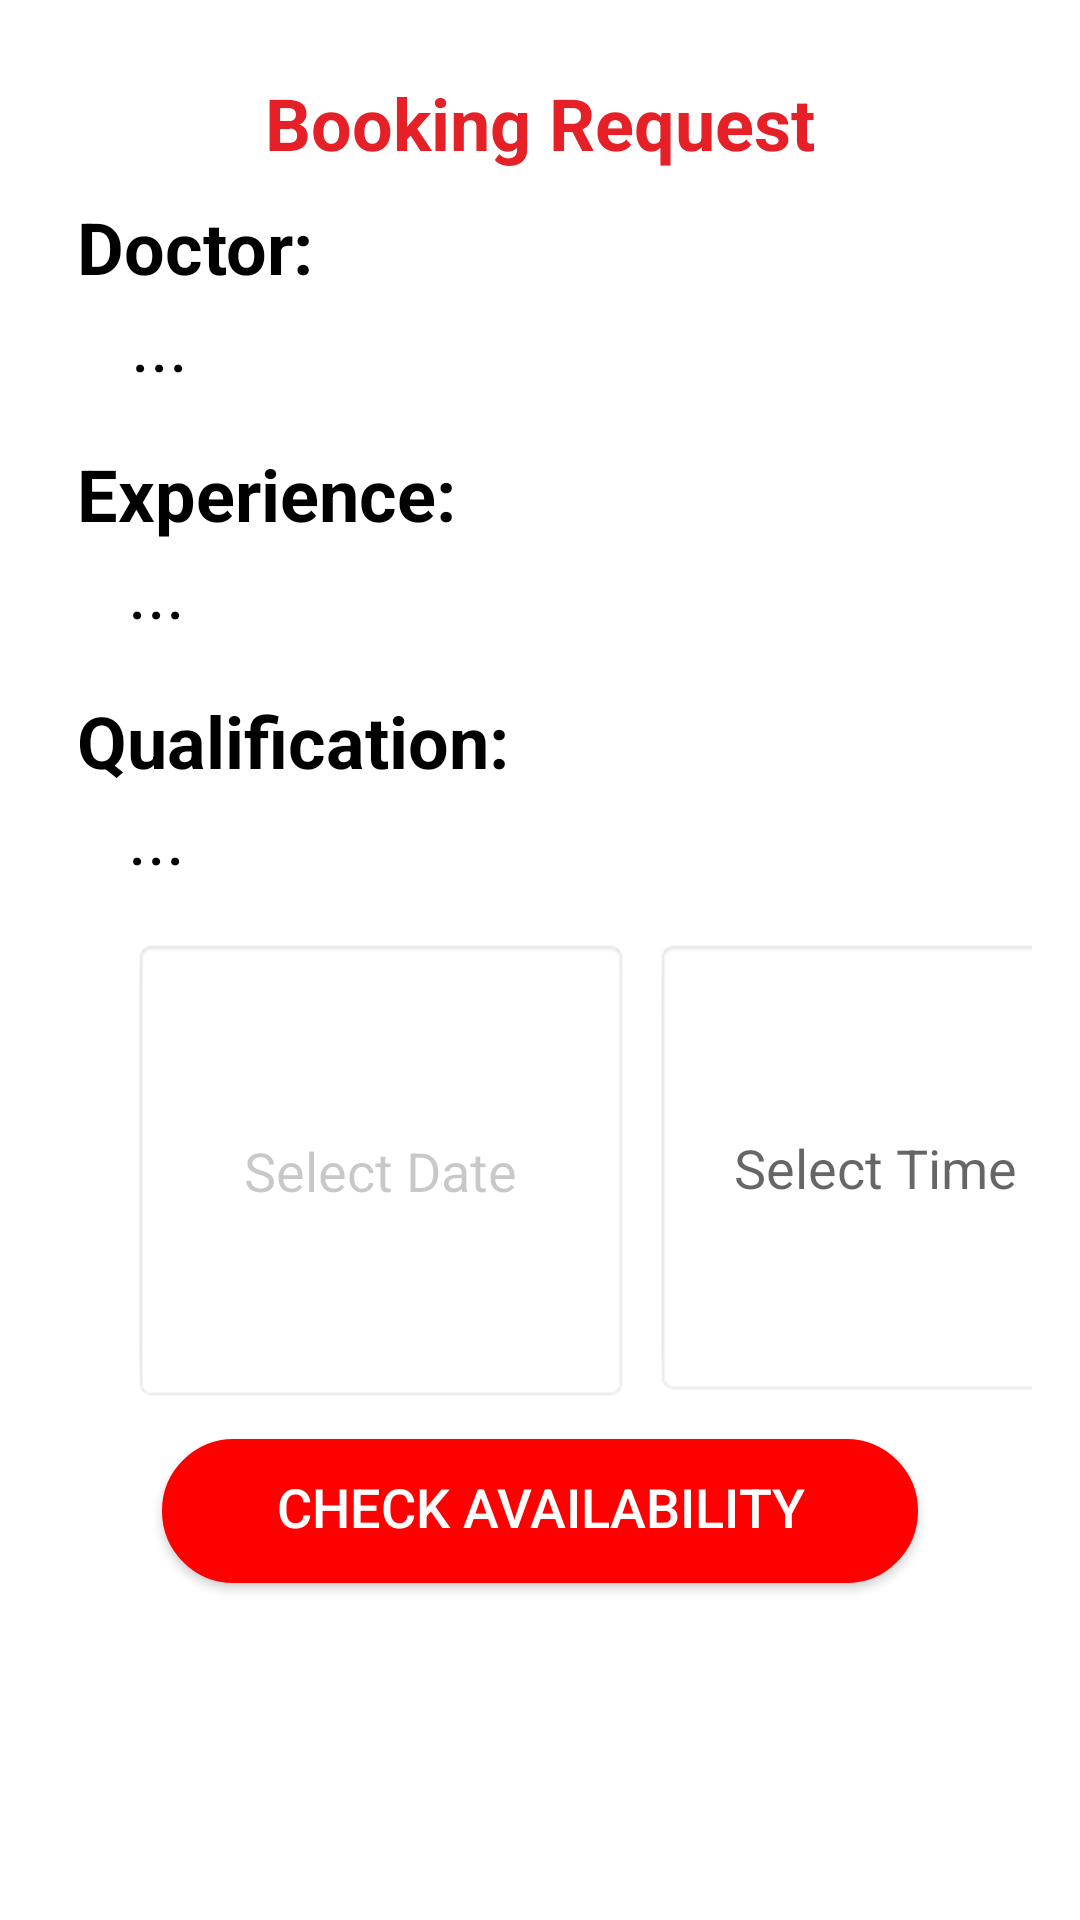

Produce the Android XML layout that renders to this screen, including the resource entries it uses.
<!-- AndroidManifest.xml: application theme AppTheme -->
<!-- res/layout/activity_patient_date_time_booking.xml -->
<?xml version="1.0" encoding="utf-8"?>
<androidx.constraintlayout.widget.ConstraintLayout xmlns:android="http://schemas.android.com/apk/res/android"
    xmlns:app="http://schemas.android.com/apk/res-auto"
    xmlns:tools="http://schemas.android.com/tools"
    android:layout_width="match_parent"
    android:layout_height="match_parent"
    android:orientation="vertical"
    android:padding="16dp"
    tools:context=".PatientDateTimeBooking">

    <TextView
        android:id="@+id/textView11"
        android:layout_width="315dp"
        android:layout_height="50dp"
        android:gravity="center"
        android:text="Booking Request"
        android:textColor="@color/colorPrimary"
        android:textSize="24sp"
        android:textStyle="bold"
        app:layout_constraintEnd_toEndOf="parent"
        app:layout_constraintStart_toStartOf="parent"
        app:layout_constraintTop_toTopOf="parent" />

    <TextView
        android:id="@+id/textView9"
        android:layout_width="200dp"
        android:layout_height="32dp"
        android:text="Qualification: "
        android:textColor="@color/gradStop"
        android:textSize="24sp"
        android:textStyle="normal|bold"
        app:layout_constraintEnd_toEndOf="parent"
        app:layout_constraintHorizontal_bias="0.075"
        app:layout_constraintStart_toStartOf="parent"
        app:layout_constraintTop_toBottomOf="@+id/exp" />

    <TextView
        android:id="@+id/nameTitleText"
        android:layout_width="200dp"
        android:layout_height="wrap_content"
        android:text="Doctor: "
        android:textColor="@color/gradStop"
        android:textSize="24sp"
        android:textStyle="normal|bold"
        app:layout_constraintEnd_toEndOf="parent"
        app:layout_constraintHorizontal_bias="0.075"
        app:layout_constraintStart_toStartOf="parent"
        app:layout_constraintTop_toBottomOf="@+id/textView11" />

    <TextView
        android:id="@+id/tv_timer1"
        android:layout_width="148dp"
        android:layout_height="153dp"
        android:layout_marginStart="8dp"
        android:layout_marginLeft="8dp"
        android:background="@android:drawable/editbox_background"
        android:drawableTop="@drawable/ic_time"
        android:gravity="center"
        android:hint="Select Time"
        android:textSize="18sp"
        app:layout_constraintEnd_toEndOf="parent"
        app:layout_constraintHorizontal_bias="0.0"
        app:layout_constraintStart_toEndOf="@+id/date_of_birth"
        app:layout_constraintTop_toBottomOf="@+id/textView10" />

    <Button
        android:id="@+id/checkbtn"
        android:layout_width="wrap_content"
        android:layout_height="wrap_content"
        android:layout_marginTop="12dp"
        android:background="@drawable/rounded_redfill"
        android:ems="12"
        android:fontFamily="sans-serif-medium"
        android:gravity="center"
        android:text="Check Availability"
        android:textColor="#FFFFFF"
        android:textSize="18sp"
        app:layout_constraintEnd_toEndOf="parent"
        app:layout_constraintStart_toStartOf="parent"
        app:layout_constraintTop_toBottomOf="@+id/date_of_birth" />

    <TextView
        android:id="@+id/date_of_birth"
        android:layout_width="166dp"
        android:layout_height="155dp"
        android:layout_marginStart="28dp"
        android:layout_marginLeft="28dp"
        android:background="@android:drawable/editbox_background"
        android:drawableTop="@drawable/ic_calendar"
        android:editable="false"
        android:ems="10"
        android:focusable="false"
        android:gravity="center"
        android:hint="Select Date"

        android:inputType="none"
        android:textColor="#000000"

        android:textColorHint="@color/cardview_shadow_start_color"
        android:textSize="18sp"
        app:layout_constraintStart_toStartOf="parent"
        app:layout_constraintTop_toBottomOf="@+id/textView10"
        tools:targetApi="o" />

    <TextView
        android:id="@+id/headingexp"
        android:layout_width="200dp"
        android:layout_height="wrap_content"
        android:text="Experience:  "
        android:textColor="@color/gradStop"
        android:textSize="24sp"
        android:textStyle="normal|bold"
        app:layout_constraintEnd_toEndOf="parent"
        app:layout_constraintHorizontal_bias="0.075"
        app:layout_constraintStart_toStartOf="parent"
        app:layout_constraintTop_toBottomOf="@+id/name" />

    <TextView
        android:id="@+id/exp"
        android:layout_width="232dp"
        android:layout_height="50dp"
        android:text="..."
        android:textColor="@color/gradStop"
        android:textSize="24sp"
        app:layout_constraintEnd_toEndOf="parent"
        app:layout_constraintHorizontal_bias="0.279"
        app:layout_constraintStart_toStartOf="parent"
        app:layout_constraintTop_toBottomOf="@+id/headingexp" />

    <TextView
        android:id="@+id/name"
        android:layout_width="226dp"
        android:layout_height="50dp"
        android:text="..."
        android:textColor="@color/gradStop"
        android:textSize="24sp"
        app:layout_constraintEnd_toEndOf="parent"
        app:layout_constraintHorizontal_bias="0.271"
        app:layout_constraintStart_toStartOf="parent"
        app:layout_constraintTop_toBottomOf="@+id/nameTitleText" />

    <TextView
        android:id="@+id/textView10"
        android:layout_width="233dp"
        android:layout_height="50dp"
        android:text="..."
        android:textColor="@color/gradStop"
        android:textSize="24sp"
        app:layout_constraintEnd_toEndOf="parent"
        app:layout_constraintHorizontal_bias="0.28"
        app:layout_constraintStart_toStartOf="parent"
        app:layout_constraintTop_toBottomOf="@+id/textView9" />

</androidx.constraintlayout.widget.ConstraintLayout>
<!-- resources referenced by this layout -->
<resources>
  <color name="colorPrimary">#E52027</color>
  <color name="gradStop">#000000</color>
  <!-- drawable rounded_redfill (drawable) -->
  <?xml version="1.0" encoding="utf-8"?>
  <shape xmlns:android="http://schemas.android.com/apk/res/android">
  
      <stroke
          android:width="3dp"
          android:color="#f00"/>
  
      <solid android:color="#f00" />
  
      <corners
          android:radius="100dp"/>
  
      <padding
          android:left="10dp"
          android:right="10dp"
          android:bottom="3dp"
          android:top="0dp" />
  </shape>
  <style name="AppTheme" parent="Theme.MaterialComponents.Light.DarkActionBar">
          
          <item name="colorPrimary">@color/colorPrimary</item>
          <item name="colorPrimaryDark">@color/colorAccent</item>
          <item name="colorAccent">@color/colorPrimaryDark</item>
      </style>
  <color name="colorAccent">#E52027</color>
  <color name="colorPrimaryDark">#808080</color>
</resources>
